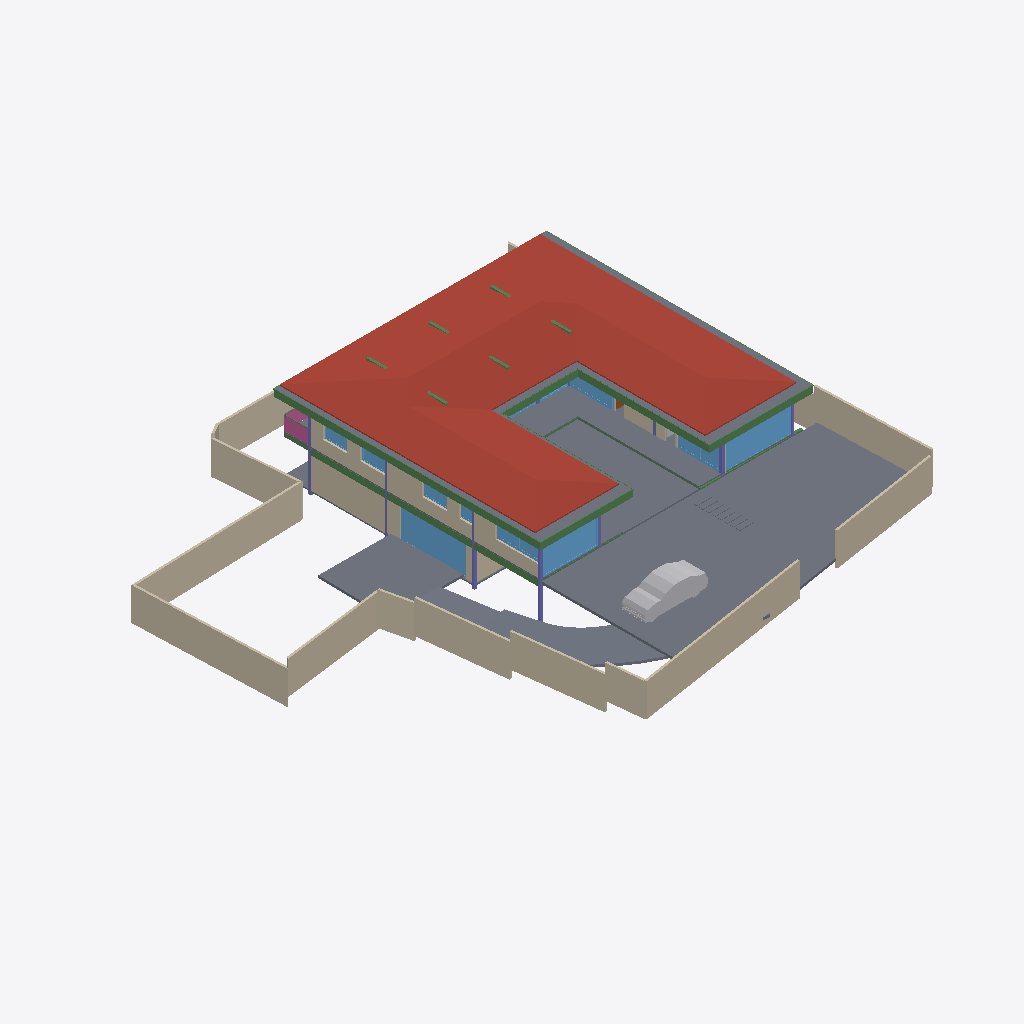
Isometric view of an IFC building model (IFC-SPF (STEP), schema IFC4X3, length unit metre), seen from the south-west, elements coloured by IFC class: 24 walls (beige), 17 slabs (grey), 17 beams (green), 12 windows (light blue), 8 columns (violet), 2 other elements (light grey), 1 roof (red-brown), 1 railing (pink), 1 door (brown).
Extent 39.1 m × 38.4 m × 7.7 m (x, y, z). Storeys (5): CELLAR at -2.55 m; GROUND  at 0.00 m; GROUND FLOOR at 0.45 m; GF Lintel at 3.15 m; FIRST FLOOR at 3.65 m. Elements (293): 63 IfcWall, 52 IfcBeam, 41 IfcWindow, 31 IfcFurniture, 28 IfcSlab, 23 IfcColumn, 18 IfcSanitaryTerminal, 16 IfcDoor, 6 IfcFurnishingElement, 3 IfcCovering, 3 IfcElectricAppliance, 3 IfcStairFlight.

HEADER;
FILE_DESCRIPTION(('ViewDefinition [CoordinationView]'),'2;1');
FILE_NAME('Manilal.ifc','2025-02-04T20:53:54+05:30',(),(),'IfcOpenShell 0.8.0','Bonsai 0.8.0','');
FILE_SCHEMA(('IFC4X3'));
ENDSEC;
DATA;
#1480=IFCPROJECT('2TuuvCHJz54PsFPcraEbH$',$,'My Project',$,$,$,$,(#3,#128),#1481);
#3305=IFCSITE('0lpfVeOW52QfroqLYyHNY2',$,'My Site',$,$,#26,$,$,$,$,$,$,$,$);
#22021=IFCSITE('3bEIgyqTrDuwi1cEDDCOva',$,'Site',$,$,#223414,#22354,$,$,$,$,$,$,$);
#3313=IFCBUILDING('0MzaWOaS178x5FMqOflU3C',$,'My Building',$,$,#25,$,$,$,$,$,$);
#2081=IFCBUILDINGSTOREY('09kFoqoxrCvB1_fcEsMZsQ',$,'GROUND FLOOR',$,$,#217,$,$,$,$);
#2986=IFCBUILDINGSTOREY('0zoFHJ9PnFW80M$mIVDQW3',$,'CELLAR',$,$,#14477,$,$,$,$);
#17145=IFCBUILDINGSTOREY('0MckaoTknA3edZMUNhTyAK',$,'FIRST FLOOR',$,$,#17254,$,$,$,$);
#20035=IFCBUILDINGSTOREY('3LpnsPikv4mRTBpfC3WQtx',$,'GROUND ',$,$,#20051,$,$,$,$);
#23582=IFCBUILDINGSTOREY('0DtUgpQ1b6nBmkLmvc_ehu',$,'GF Lintel',$,$,#23767,$,$,$,$);
#17255=IFCROOF('188ChkeVP4PP3HZ1_FwQ2Y',$,'Roof',$,$,#50998,#17288,$,.HIP_ROOF.);
#20004=IFCSLAB('2GmqP$Wiz2HBtZ3_3kNDpG',$,'Slab',$,$,#20401,#20015,$,$);
#42258=IFCSLAB('1w55rHt3zANRcG83T9Icc$',$,'Covering.004',$,$,#50948,#42269,$,.FLOOR.);
#2047=IFCSLAB('0o4IYvr$r5a9xXip1qf77x',$,'Slab',$,$,#57250,#2052,$,$);
#25887=IFCWALL('3DOK2PUDn3QwM2HLeZR6QD',$,'Wall',$,$,#229890,#25894,$,$);
#214630=IFCWALL('1v3BeDslv3W8LfR3WiqTEd',$,'Wall',$,$,#214830,#214641,$,$);
#28186=IFCWALL('2UlyJbGOL47vem9W3W5T7b',$,'Wall',$,$,#214889,#28197,$,$);
#19980=IFCSLAB('0gBflP6QrCERrajZS4Jcb5',$,'Slab',$,$,#20003,#19995,$,$);
#29381=IFCSLAB('30Y2A3Waj1_g7GRY9nwvu4',$,'Slab',$,$,#45978,#29392,$,$);
#29284=IFCSLAB('3iSMNRhjn6RxAf9MsQotHf',$,'Slab',$,$,#235074,#29295,$,$);
#229971=IFCWALL('2oOsi6buvCeB4sZT1ijFA2',$,'Wall',$,$,#230065,#229982,$,$);
#230171=IFCWALL('1HPS5ge59FQA3Ucv4$dmpm',$,'Wall',$,$,#230227,#230182,$,$);
#27060=IFCWALL('10l$0x7lzBbBMMGF1qxI0s',$,'Wall',$,$,#27511,#27071,$,$);
#26619=IFCWALL('0FMxrmeoPF7x0oR7G9$aVh',$,'Wall',$,$,#27506,#26630,$,$);
#27353=IFCWALL('2Y2Bm57Cb8Exxz7st0aRUc',$,'Wall',$,$,#214921,#27364,$,$);
#58147=IFCVEHICLE('2iiwfLdIv6T90_RV$NVTaP',$,'Vehicle',$,$,#58943,#58160,$,$);
#28224=IFCWALL('10RvTK_K97Xg3Zon6pJwxP',$,'Wall',$,$,#229504,#28235,$,$);
#29467=IFCWALL('2U66_ERPrD$A$2PTOc1bPA',$,'Wall',$,$,#236201,#29478,$,$);
#229124=IFCWALL('3MfSYaOiTA4AjSKpPvRhyi',$,'Wall',$,$,#235129,#229135,$,$);
#186882=IFCBEAM('0qH_dKLj5CKhNXTG2DYY06',$,'Beam',$,$,#187087,#186893,$,$);
#37612=IFCWALL('2oouJeu9XF0PkUjeEvxQOm',$,'Wall',$,$,#37740,#37632,$,$);
#18623=IFCWINDOW('0ge9G9fGz6TwGxq3OxN388',$,'Window.013',$,$,#49965,#44702,'DB',2.79999995231628,5.40000009536743,$,$,$);
#23385=IFCWINDOW('3liBQwp293KPogKKZ10Jtg',$,'Window',$,$,#58968,#43696,$,2.79999995231628,5.40000009536743,$,$,$);
#56634=IFCBEAM('3NjOYz9cT158x52OLX4IuM',$,'Beam',$,$,#81841,#56645,$,$);
#26770=IFCWALL('27WVA19Qv4efvQm6cWiqsn',$,'Wall',$,$,#229922,#26781,$,$);
#36042=IFCWALL('2FDZc$1Z57bgSDQnhsHhc1',$,'Wall',$,$,#36253,#36062,$,$);
#17002=IFCWINDOW('3dY$LTDzL1V9Sf86htGC3E',$,'Window',$,$,#132303,#43643,$,2.79999995231628,4.5,$,.SINGLE_PANEL.,$);
#27098=IFCWALL('2qQNxnpy98iB6JMyhLi2FK',$,'Wall',$,$,#27516,#27109,$,$);
#29348=IFCSLAB('1A5GJs4GvBjeLaBLjkEViO',$,'Slab',$,$,#235069,#29359,$,$);
#1342=IFCWALL('1zYAwAgZ94A9q2Xf$lP7Cn',$,'Wall',$,$,#160709,#1343,$,$);
#102151=IFCBEAM('2C1gwTeIv6R8TmGo509jsR',$,'Beam',$,$,#102789,#102163,$,$);
#102357=IFCBEAM('3msecch2zBUOeV2BkTlji6',$,'Beam',$,$,#102631,#102368,$,$);
#102416=IFCBEAM('3ZwR1mU3j4mRYH5GbVzWyx',$,'Beam',$,$,#187116,#102427,$,$);
#14729=IFCWALL('2kOOzhf3b4QORblHJUR6b5',$,'Wall',$,$,#29446,#14740,$,$);
#102262=IFCBEAM('1cQ_XveKf3IhgOfAWmUbUT',$,'Beam',$,$,#102818,#102273,$,$);
#25622=IFCWINDOW('03HgKoXUP97huBY23s7FSC',$,'Window',$,$,#161312,#102990,$,2.79999995231628,3.45000004768372,$,.DOUBLE_PANEL_VERTICAL.,$);
#26337=IFCWALL('0dMaumaK11Re$pxoZyVSQ9',$,'Wall',$,$,#27501,#26348,$,$);
#25457=IFCWINDOW('0wGf7PLdj6Se1mi8Sh7afr',$,'Window',$,$,#173452,#103753,$,2.79999995231628,3.45000004768372,$,$,$);
#183171=IFCWINDOW('2eK2SWY_H22e6Svf5gP6pA',$,'Window',$,$,#183259,#183202,$,1.79999995231628,3.45000004768372,$,$,$);
#16231=IFCRAILING('1npn$05fXEax1P6iG1yjVF',$,'Railing',$,'FRAMELESS_PANEL',#192149,#16249,$,.USERDEFINED.);
#14894=IFCWALL('3LM7Pm6Iv8$Bf3kD16vEYX',$,'Wall',$,$,#15769,#14905,$,$);
#172953=IFCWALL('10Zee4wjDEAOWhtzJFWp8Q',$,'Wall',$,$,#173005,#172973,$,$);
#2973=IFCCOLUMN('2ArHG8cW1Cju2rMhCGmMOe',$,'Column',$,$,#14502,#2974,$,.COLUMN.);
#110332=IFCWINDOW('3vjocJxinCiwHdUnGVZCKs',$,'Window',$,$,#166499,#166072,$,1.79999995231628,2.0,$,.DOUBLE_PANEL_VERTICAL.,$);
#14220=IFCWINDOW('1JUpa15w1EPgGvbWoKg73I',$,'Window',$,$,#169667,#169623,$,1.5,2.5,$,.SINGLE_PANEL.,$);
#170066=IFCWINDOW('3f2C1zUwD4c9zRWtnGTagP',$,'Window',$,$,#170144,#170087,$,1.5,2.5,$,.SINGLE_PANEL.,$);
#234743=IFCSLAB('3oqjVkrxP2kO8hyL_1bqut',$,'Slab',$,$,#235134,#234764,$,$);
#1407=IFCCOLUMN('22wnwPZIn238xr56_TRnAk',$,'Column.001',$,$,#14497,#1408,$,.COLUMN.);
#57309=IFCBEAM('3xcDMG0aj9Xgc56BcdooE6',$,'Beam',$,$,#57346,#57320,$,$);
#363=IFCCOLUMN('2qUf_epbzFMPufew4ZYNxr',$,'Column.002',$,$,#14492,#360,$,.COLUMN.);
#167034=IFCBEAM('10LxUqtgbFAQRhzIckOuGH',$,'Beam',$,$,#167101,#167045,$,$);
#15655=IFCSLAB('3aSar1Jj9DLfSAmIm2knx1',$,'Slab',$,$,#16119,#15669,$,$);
#23154=IFCCOLUMN('3pnx0lG_T4xeEhkOchDijZ',$,'Column',$,$,#23762,#23165,$,.COLUMN.);
#24645=IFCBEAM('0VJDvmHaXAaRtTeoMCJUjJ',$,'Beam',$,$,#101970,#24656,$,$);
#56854=IFCBEAM('2c_4G3KlX4cRg2dPODH4s1',$,'Beam',$,$,#102000,#56865,$,$);
#24721=IFCBEAM('1xlWdgLa17MBpQVB9j2Cib',$,'Beam',$,$,#101975,#24732,$,$);
#57370=IFCBEAM('0K6q7FzpX1C8m9po7jBtcY',$,'Beam',$,$,#57572,#57381,$,$);
#352=IFCCOLUMN('2fyircNyr2DOn3xi4HTA8s',$,'Column.003',$,$,#14487,#348,$,.COLUMN.);
#102234=IFCBEAM('0q554weub4Iwu4PjffBSJv',$,'Beam',$,$,#102608,#102245,$,$);
#236488=IFCWALL('2gSwDT1yPCzObd8azoSZPR',$,'Wall',$,$,#236553,#236508,$,$);
#33543=IFCWINDOW('0Q8zRjWpP1oQ1PX2CUGFnS',$,'Window',$,$,#170059,#170920,$,1.79999995231628,1.0,$,.DOUBLE_PANEL_HORIZONTAL.,$);
#55934=IFCBEAM('0$JZIdPhz7Yhflamb2Ig5U',$,'Beam',$,$,#56504,#55945,$,$);
#167569=IFCBEAM('3NapMOGun76x5kjDVquKRU',$,'Beam',$,$,#167632,#167580,$,$);
#22862=IFCCOLUMN('3yyU$MudfFSvB18Z_wz_QT',$,'Column',$,$,#23181,#22873,$,.COLUMN.);
#1653=IFCCOLUMN('2V9jCTMe5CABIgWd0tHRe9',$,'Column.004',$,$,#23757,#1651,$,.COLUMN.);
#28303=IFCWALL('27XUrfdFf8NB4WaAp9CQAl',$,'Wall',$,$,#235124,#28314,$,$);
#150204=IFCWINDOW('2rSMA4AuH6FeN4rb0KSroB',$,'Window',$,$,#150849,#150354,$,2.79999995231628,2.40050005912781,$,.SINGLE_PANEL.,$);
#233258=IFCSLAB('2WAIJ5xUDCB8vhErrinr6d',$,'Slab',$,$,#235084,#233283,$,$);
#233456=IFCSLAB('3aaRRI8RTD_hmdhlW5RoWg',$,'Slab',$,$,#235114,#233481,$,$);
#233423=IFCSLAB('2iz_Ym1n1ESAR1rowyjd_I',$,'Slab',$,$,#235109,#233448,$,$);
#233175=IFCSLAB('0VBI372_j7QfV8K77ZXc2j',$,'Slab',$,$,#235079,#233196,$,$);
#233291=IFCSLAB('3mCoSy7r190wdzvyYb56iW',$,'Slab',$,$,#235089,#233316,$,$);
#233324=IFCSLAB('2BlEnr04f3vANw00E8t1T3',$,'Slab',$,$,#235094,#233349,$,$);
#233390=IFCSLAB('2f2jkuEQ95deHHcp0LeZsL',$,'Slab',$,$,#235104,#233415,$,$);
#233357=IFCSLAB('06iRZLKKfCP8faLo55KHRz',$,'Slab',$,$,#235099,#233382,$,$);
#41613=IFCWINDOW('3V21HLULz4rhhoikKYxwTW',$,'Window.022',$,$,#150839,#148935,$,2.79999995231628,2.32599997520447,$,.DOUBLE_PANEL_VERTICAL.,$);
#26216=IFCWALL('0OsEPs_bHDiuVXt9yc07Ua',$,'Wall',$,$,#229691,#26227,$,$);
#9033=IFCDOOR('1G5Su1EVTF8AbsbEytgRBM',$,'Door',$,$,#173074,#9065,$,2.09999990463257,1.0,$,$,$);
#57393=IFCBEAM('0$9UO1qVzFNOIKkjBLQ4dY',$,'Beam',$,$,#57496,#57404,$,$);
#37246=IFCFURNITURE('0iZLW$5Tb4cftat_06nqus',$,'Furniture',$,$,#173397,#37259,$,$);
#35498=IFCCOLUMN('2AblRI6X53jgez5Gg7hAIR',$,'Column.001',$,$,#35596,#35509,$,.COLUMN.);
#93655=IFCWALL('3ehB$V3hTFvf8xZdTKhW01',$,'Wall',$,$,#173218,#93675,$,$);
#29960=IFCBEAM('3JCEdRie563Ouok6uI9H1d',$,'Beam',$,$,#186092,#29971,$,$);
ENDSEC;
